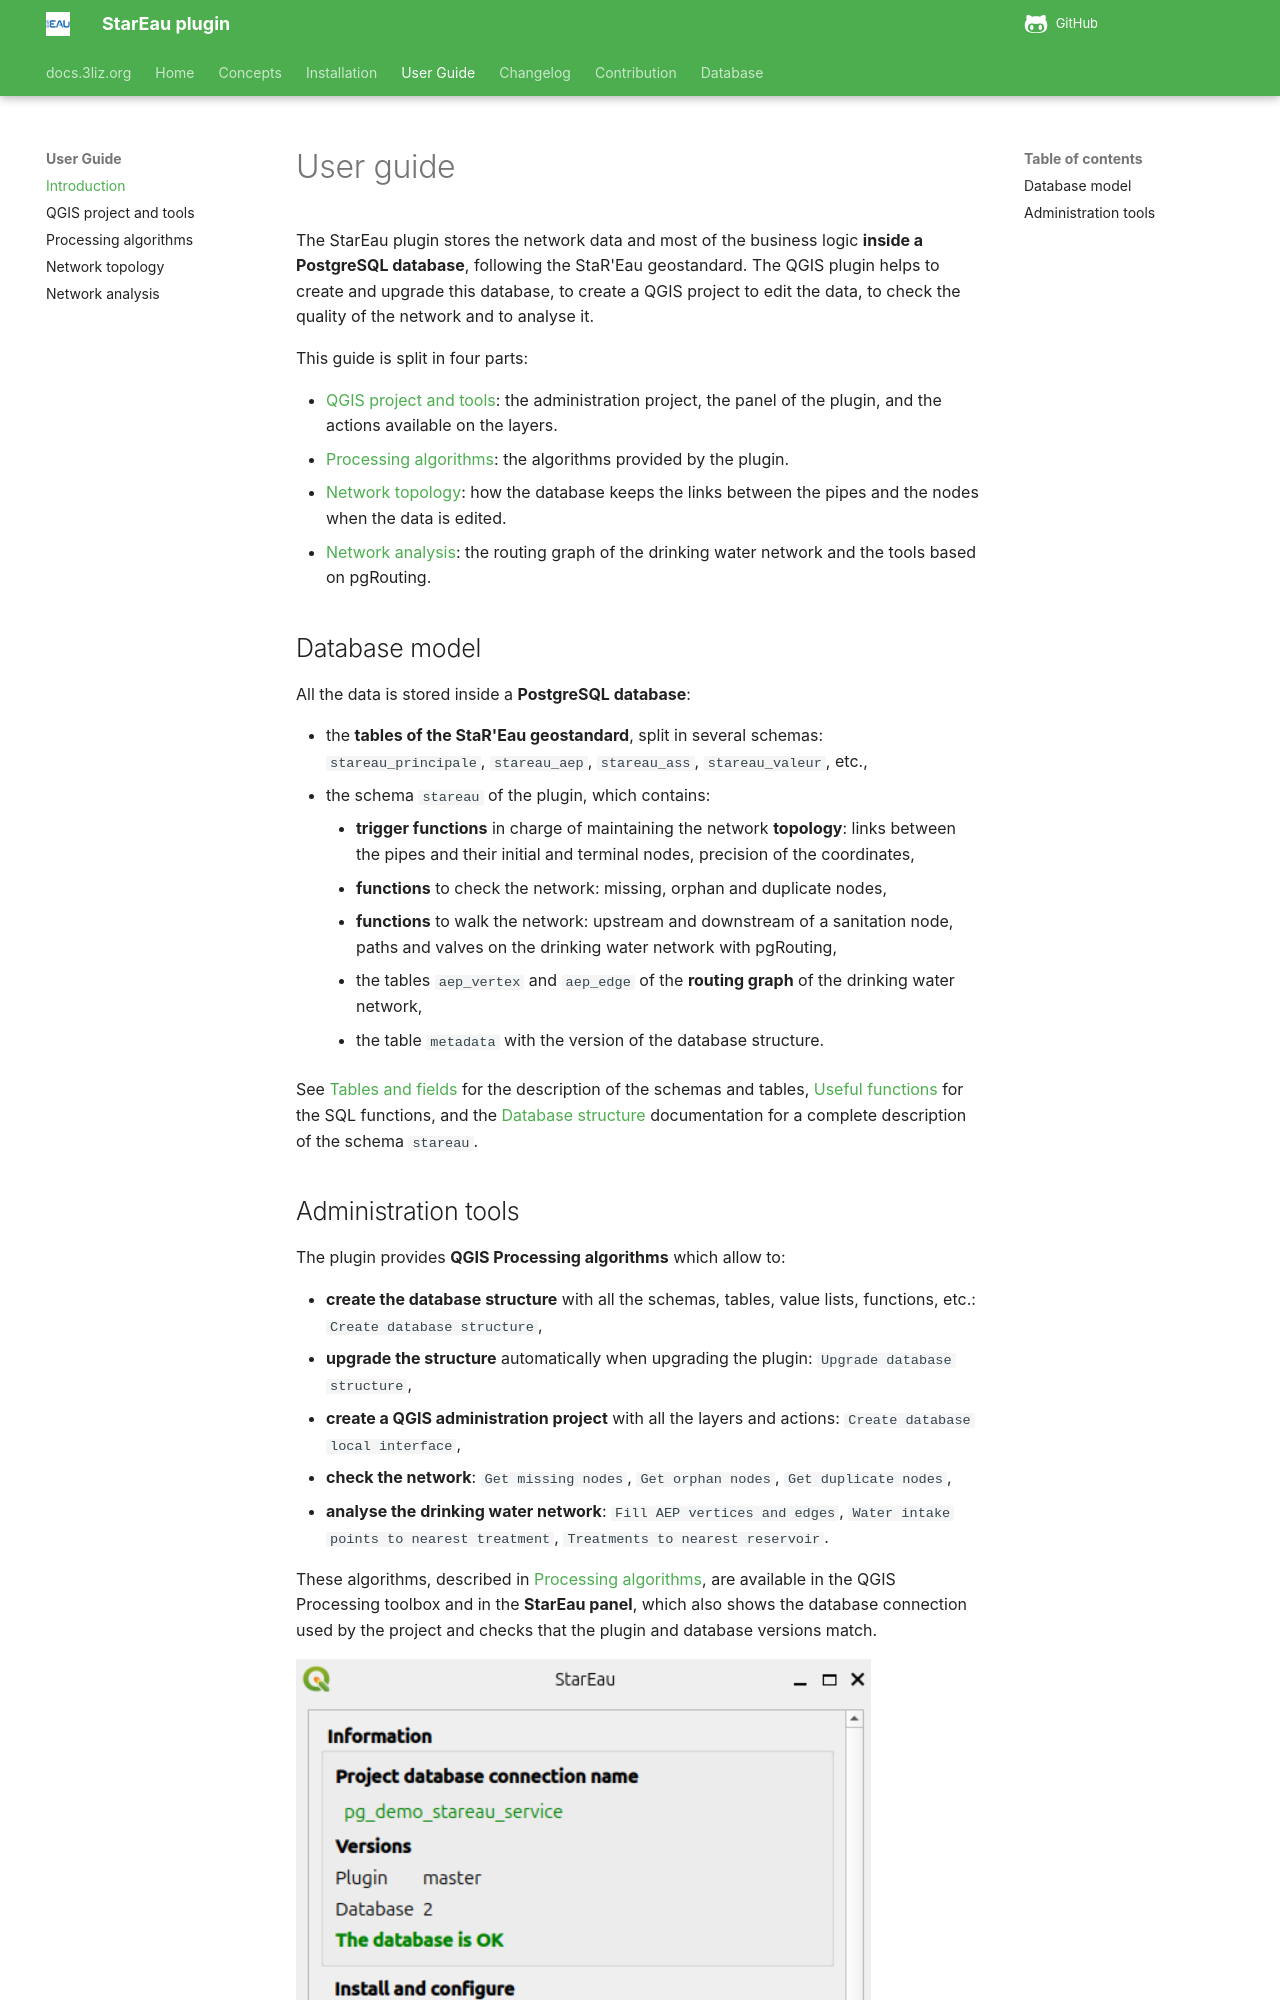

repository: 3liz/qgis-stareau-plugin · page: user-guide/index.html · generator: mkdocs

# User guide

The StarEau plugin stores the network data and most of the business logic **inside a PostgreSQL database**,
following the StaR'Eau geostandard.
The QGIS plugin helps to create and upgrade this database, to create a QGIS project
to edit the data, to check the quality of the network and to analyse it.

This guide is split in four parts:

* [QGIS project and tools](qgis-project.md): the administration project, the panel of the plugin,
  and the actions available on the layers.
* [Processing algorithms](processing.md): the algorithms provided by the plugin.
* [Network topology](topology.md): how the database keeps the links between the pipes and the nodes
  when the data is edited.
* [Network analysis](network-analysis.md): the routing graph of the drinking water network
  and the tools based on pgRouting.

## Database model

All the data is stored inside a **PostgreSQL database**:

* the **tables of the StaR'Eau geostandard**, split in several schemas: `stareau_principale`,
  `stareau_aep`, `stareau_ass`, `stareau_valeur`, etc.,
* the schema `stareau` of the plugin, which contains:
    * **trigger functions** in charge of maintaining the network **topology**:
      links between the pipes and their initial and terminal nodes, precision of the coordinates,
    * **functions** to check the network: missing, orphan and duplicate nodes,
    * **functions** to walk the network: upstream and downstream of a sanitation node,
      paths and valves on the drinking water network with pgRouting,
    * the tables `aep_vertex` and `aep_edge` of the **routing graph** of the drinking water network,
    * the table `metadata` with the version of the database structure.

See [Tables and fields](../database-guide/tables.md) for the description of the schemas and tables,
[Useful functions](../database-guide/functions.md) for the SQL functions,
and the [Database structure](../database-guide/structure.md) documentation for a complete description of the schema `stareau`.
